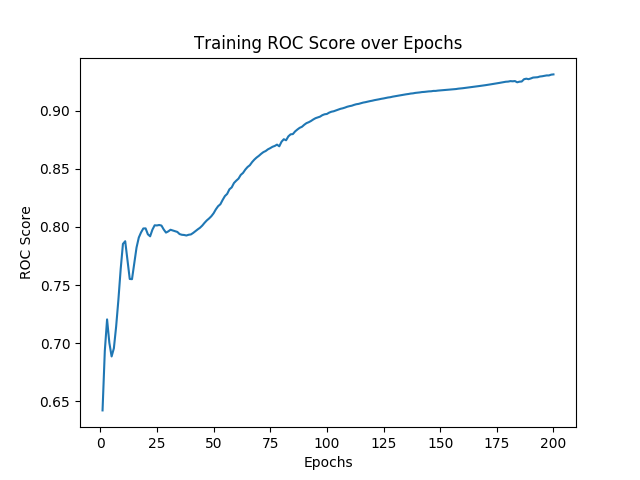

The table this chart was drawn from, first rows:
, 0, 1, 2, 3, 4, 5, 6, 7, 8, 9, 10, 11, 12, 13, 14, 15, 16, 17, 18, 19, 20, 21, 22
0, 1.0, 2.0, 3.0, 4.0, 5.0, 6.0, 7.0, 8.0, 9.0, 10.0, 11.0, 12.0, 13.0, 14.0, 15.0, 16.0, 17.0, 18.0, 19.0, 20.0, 21.0, 22.0, 23.0
1, 0.6422, 0.6933, 0.7204, 0.7004, 0.6886, 0.6956, 0.7144, 0.7374, 0.7636, 0.7854, 0.7877, 0.7717, 0.7552, 0.755, 0.7685, 0.7822, 0.7908, 0.7953, 0.7986, 0.7987, 0.7936, 0.7919, 0.7976
